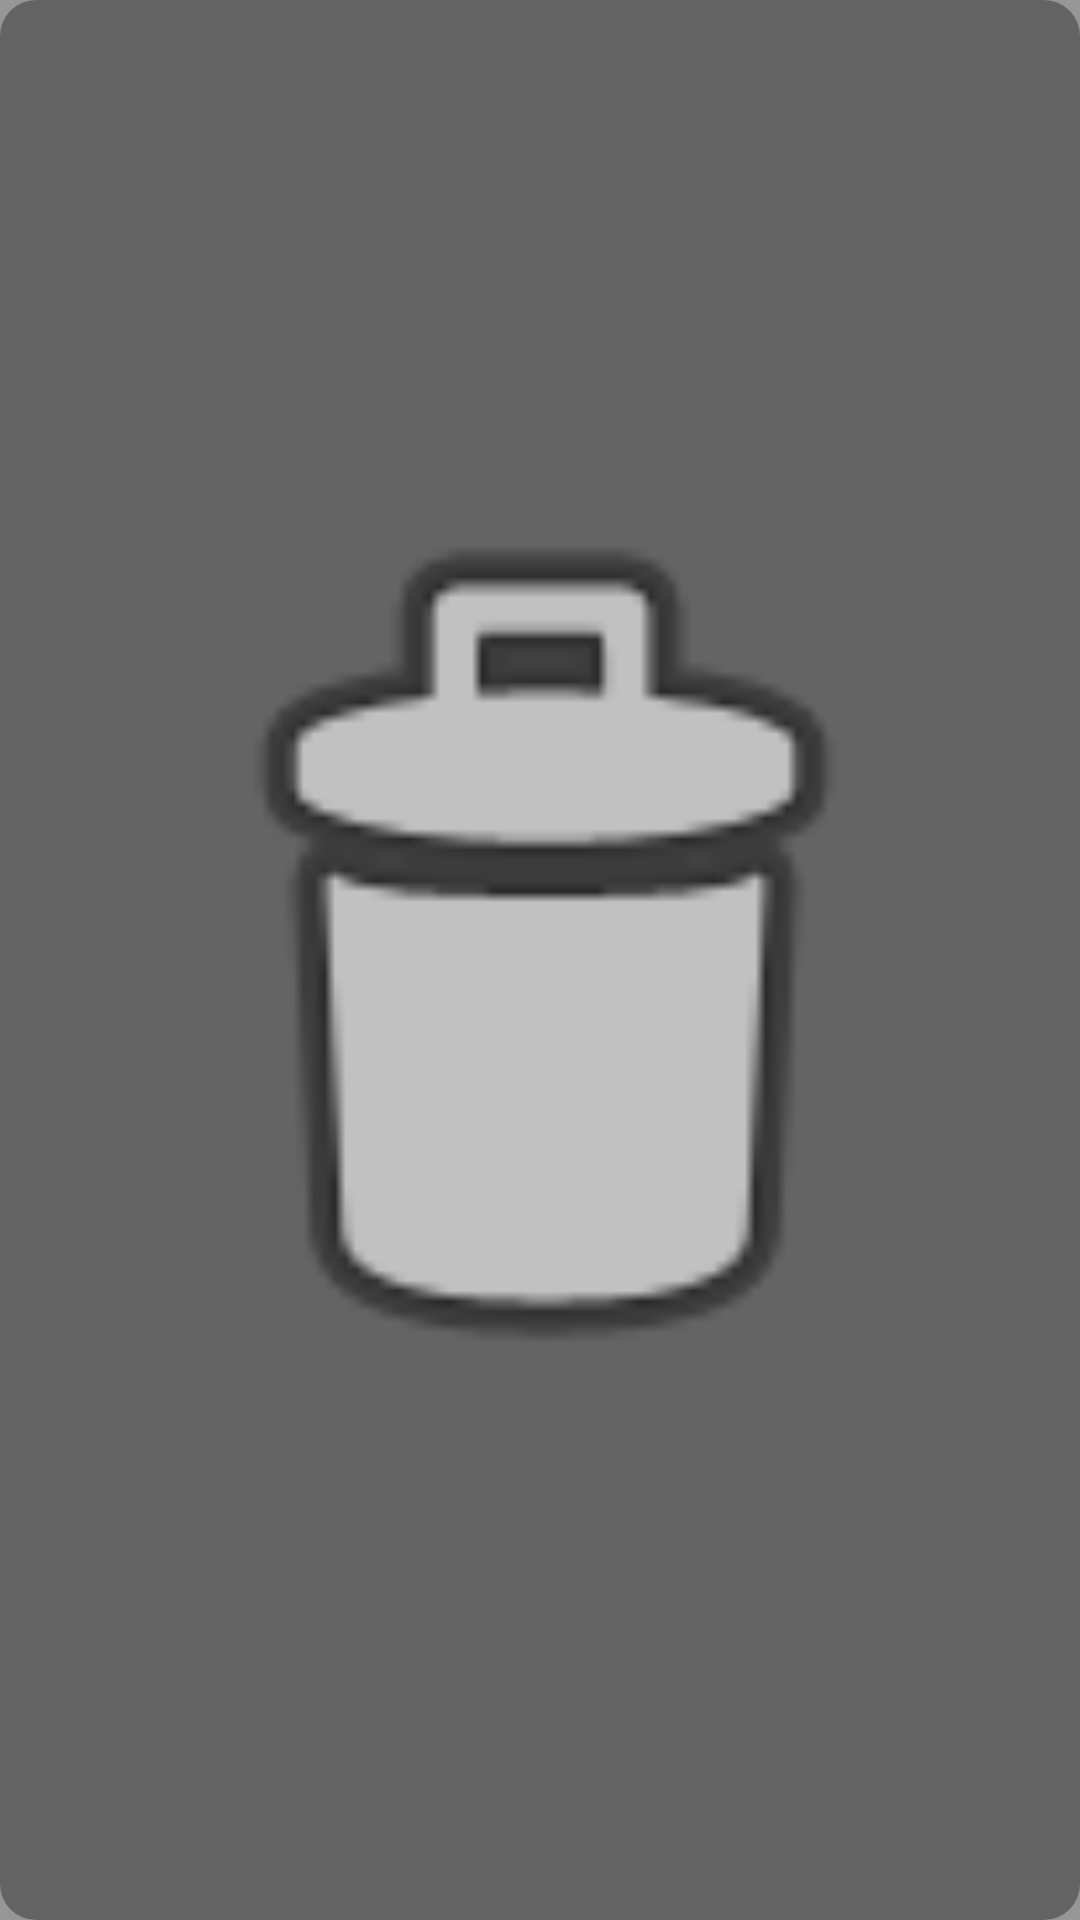

Produce the Android XML layout that renders to this screen, including the resource entries it uses.
<!-- AndroidManifest.xml: application theme Theme.AppCompat.Light.NoActionBar -->
<!-- res/layout/remove_overlay.xml -->
<?xml version="1.0" encoding="utf-8"?>
<FrameLayout xmlns:android="http://schemas.android.com/apk/res/android"
    android:id="@+id/close_area_root"
    android:layout_width="match_parent"
    android:layout_height="100dp"
    android:background="#66000000"
    android:layout_gravity="bottom"
    android:gravity="center">


    <ImageView
        android:id="@+id/remove_target"
        android:layout_width="match_parent"
        android:layout_height="match_parent"
        android:background="@drawable/container_bg"
        android:padding="12dp"
        android:src="@android:drawable/ic_menu_delete" />
</FrameLayout>
<!-- resources referenced by this layout -->
<resources>
  <!-- drawable container_bg (drawable) -->
  <?xml version="1.0" encoding="utf-8"?>
  <shape xmlns:android="http://schemas.android.com/apk/res/android"
      android:shape="rectangle">
      <solid android:color="#55000000"/>
      <corners android:radius="12dp"/>
  </shape>
</resources>
